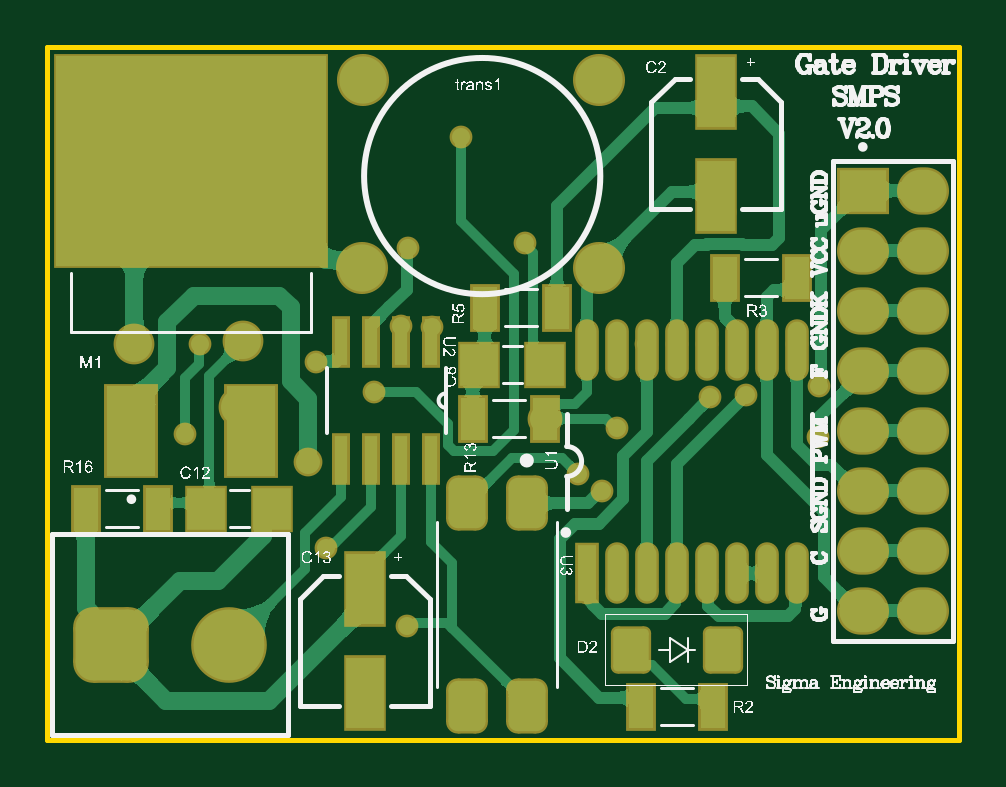
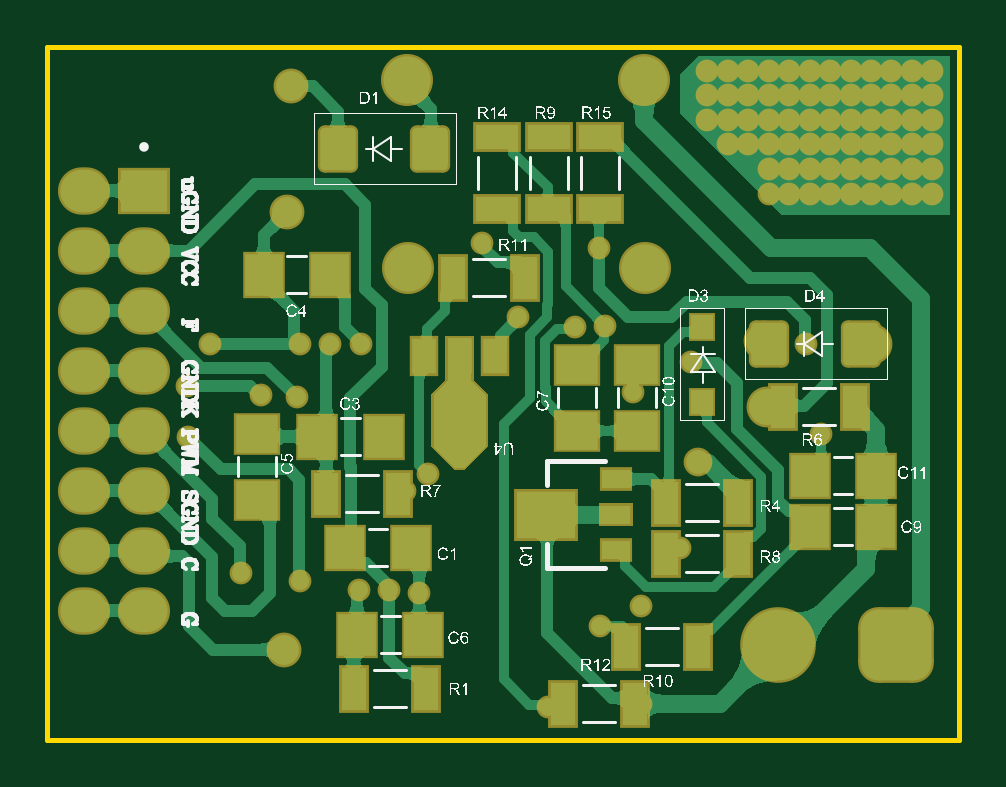
Circuit board: 10 layer files. Board 38.6 x 29.3 mm.
- bottom_copper: Gate_Driver_SMPS_V2.0_PCB5.GBL (49509 bytes)
- bottom_silk: Gate_Driver_SMPS_V2.0_PCB5.GBO (163109 bytes)
- paste: Gate_Driver_SMPS_V2.0_PCB5.GBP (2305 bytes)
- bottom_mask: Gate_Driver_SMPS_V2.0_PCB5.GBS (5561 bytes)
- outline: Gate_Driver_SMPS_V2.0_PCB5.GKO (397 bytes)
- outline: Gate_Driver_SMPS_V2.0_PCB5.GM1 (287 bytes)
- top_copper: Gate_Driver_SMPS_V2.0_PCB5.GTL (45457 bytes)
- top_silk: Gate_Driver_SMPS_V2.0_PCB5.GTO (135771 bytes)
- paste: Gate_Driver_SMPS_V2.0_PCB5.GTP (4302 bytes)
- top_mask: Gate_Driver_SMPS_V2.0_PCB5.GTS (5682 bytes)

=== bottom_copper: Gate_Driver_SMPS_V2.0_PCB5.GBL (49509 bytes, source omitted) ===
=== bottom_silk: Gate_Driver_SMPS_V2.0_PCB5.GBO (163109 bytes, source omitted) ===
=== paste: Gate_Driver_SMPS_V2.0_PCB5.GBP ===
G04*
G04 #@! TF.GenerationSoftware,Altium Limited,Altium Designer,22.5.1 (42)*
G04*
G04 Layer_Color=128*
%FSLAX25Y25*%
%MOIN*%
G70*
G04*
G04 #@! TF.SameCoordinates,0C7ABF94-C2AC-4CB0-9C94-541A5C69193A*
G04*
G04*
G04 #@! TF.FilePolarity,Positive*
G04*
G01*
G75*
%ADD22R,0.06299X0.07087*%
G04:AMPARAMS|DCode=23|XSize=59.06mil|YSize=70.87mil|CornerRadius=7.38mil|HoleSize=0mil|Usage=FLASHONLY|Rotation=0.000|XOffset=0mil|YOffset=0mil|HoleType=Round|Shape=RoundedRectangle|*
%AMROUNDEDRECTD23*
21,1,0.05906,0.05610,0,0,0.0*
21,1,0.04429,0.07087,0,0,0.0*
1,1,0.01476,0.02215,-0.02805*
1,1,0.01476,-0.02215,-0.02805*
1,1,0.01476,-0.02215,0.02805*
1,1,0.01476,0.02215,0.02805*
%
%ADD23ROUNDEDRECTD23*%
%ADD24R,0.04173X0.07165*%
%ADD60R,0.03937X0.05906*%
%ADD61R,0.04724X0.03150*%
%ADD63R,0.09843X0.07874*%
%ADD64R,0.07087X0.06299*%
%ADD65R,0.03701X0.04016*%
%ADD66R,0.07165X0.04173*%
G36*
X54859Y39075D02*
Y35923D01*
X59597D01*
Y39075D01*
X54859D01*
D02*
G37*
G36*
X87636Y48842D02*
Y57504D01*
X85274Y59866D01*
Y66953D01*
X81337D01*
Y59866D01*
X78975Y57504D01*
Y48842D01*
X82518Y45299D01*
X84093D01*
X87636Y48842D01*
D02*
G37*
D22*
X91388Y32000D02*
D03*
X102412D02*
D03*
X107000Y50500D02*
D03*
X95976D02*
D03*
X104900Y77500D02*
D03*
X115924D02*
D03*
X100400Y17500D02*
D03*
X89376D02*
D03*
X13888Y35500D02*
D03*
X24912D02*
D03*
X13888Y44000D02*
D03*
X24912D02*
D03*
D23*
X103577Y98500D02*
D03*
X88223D02*
D03*
X16323Y66000D02*
D03*
X31677D02*
D03*
D24*
X36884Y39500D02*
D03*
X48916D02*
D03*
X17400Y55500D02*
D03*
X29432D02*
D03*
X36884Y31000D02*
D03*
X48916D02*
D03*
X93484Y41000D02*
D03*
X105516D02*
D03*
X43484Y15500D02*
D03*
X55516D02*
D03*
X100916Y8500D02*
D03*
X88884D02*
D03*
X84416Y77000D02*
D03*
X72384D02*
D03*
X53984Y6000D02*
D03*
X66016D02*
D03*
D60*
X89211Y64000D02*
D03*
X77400D02*
D03*
D61*
X57235Y31594D02*
D03*
Y43406D02*
D03*
D63*
X68889Y37500D02*
D03*
D64*
X63700Y62512D02*
D03*
Y51488D02*
D03*
X117000Y51000D02*
D03*
Y39976D02*
D03*
X53777Y62512D02*
D03*
Y51488D02*
D03*
D65*
X42900Y56201D02*
D03*
Y68799D02*
D03*
D66*
X59900Y88484D02*
D03*
Y100516D02*
D03*
X77100D02*
D03*
Y88484D02*
D03*
X68400D02*
D03*
Y100516D02*
D03*
M02*

=== bottom_mask: Gate_Driver_SMPS_V2.0_PCB5.GBS ===
G04*
G04 #@! TF.GenerationSoftware,Altium Limited,Altium Designer,22.5.1 (42)*
G04*
G04 Layer_Color=16711935*
%FSLAX25Y25*%
%MOIN*%
G70*
G04*
G04 #@! TF.SameCoordinates,0C7ABF94-C2AC-4CB0-9C94-541A5C69193A*
G04*
G04*
G04 #@! TF.FilePolarity,Negative*
G04*
G01*
G75*
%ADD32R,0.07099X0.07887*%
G04:AMPARAMS|DCode=33|XSize=67.06mil|YSize=78.87mil|CornerRadius=11.38mil|HoleSize=0mil|Usage=FLASHONLY|Rotation=0.000|XOffset=0mil|YOffset=0mil|HoleType=Round|Shape=RoundedRectangle|*
%AMROUNDEDRECTD33*
21,1,0.06706,0.05610,0,0,0.0*
21,1,0.04429,0.07887,0,0,0.0*
1,1,0.02276,0.02215,-0.02805*
1,1,0.02276,-0.02215,-0.02805*
1,1,0.02276,-0.02215,0.02805*
1,1,0.02276,0.02215,0.02805*
%
%ADD33ROUNDEDRECTD33*%
%ADD34R,0.04973X0.07965*%
G04:AMPARAMS|DCode=38|XSize=126.11mil|YSize=126.11mil|CornerRadius=33.53mil|HoleSize=0mil|Usage=FLASHONLY|Rotation=0.000|XOffset=0mil|YOffset=0mil|HoleType=Round|Shape=RoundedRectangle|*
%AMROUNDEDRECTD38*
21,1,0.12611,0.05906,0,0,0.0*
21,1,0.05906,0.12611,0,0,0.0*
1,1,0.06706,0.02953,-0.02953*
1,1,0.06706,-0.02953,-0.02953*
1,1,0.06706,-0.02953,0.02953*
1,1,0.06706,0.02953,0.02953*
%
%ADD38ROUNDEDRECTD38*%
%ADD39C,0.12611*%
%ADD40O,0.08674X0.07887*%
%ADD41R,0.08674X0.07887*%
%ADD42C,0.08674*%
%ADD43C,0.03800*%
%ADD44C,0.06800*%
%ADD45C,0.05800*%
%ADD46C,0.04800*%
%ADD67R,0.04737X0.06706*%
%ADD68R,0.05524X0.03950*%
%ADD69R,0.10642X0.08674*%
%ADD70R,0.07887X0.07099*%
%ADD71R,0.04501X0.04816*%
%ADD72R,0.07965X0.04973*%
G36*
X54464Y39469D02*
Y35528D01*
X59991D01*
Y39469D01*
X54464D01*
D02*
G37*
G36*
X88030Y48842D02*
Y57504D01*
X85668Y59866D01*
Y67347D01*
X80943D01*
Y59866D01*
X78581Y57504D01*
Y48842D01*
X82518Y44905D01*
X84093D01*
X88030Y48842D01*
D02*
G37*
D32*
X91388Y32000D02*
D03*
X102412D02*
D03*
X107000Y50500D02*
D03*
X95976D02*
D03*
X104900Y77500D02*
D03*
X115924D02*
D03*
X100400Y17500D02*
D03*
X89376D02*
D03*
X13888Y35500D02*
D03*
X24912D02*
D03*
X13888Y44000D02*
D03*
X24912D02*
D03*
D33*
X103577Y98500D02*
D03*
X88223D02*
D03*
X16323Y66000D02*
D03*
X31677D02*
D03*
D34*
X36884Y39500D02*
D03*
X48916D02*
D03*
X17400Y55500D02*
D03*
X29432D02*
D03*
X36884Y31000D02*
D03*
X48916D02*
D03*
X93484Y41000D02*
D03*
X105516D02*
D03*
X43484Y15500D02*
D03*
X55516D02*
D03*
X100916Y8500D02*
D03*
X88884D02*
D03*
X84416Y77000D02*
D03*
X72384D02*
D03*
X53984Y6000D02*
D03*
X66016D02*
D03*
D38*
X10558Y15728D02*
D03*
D39*
X30242D02*
D03*
D40*
X135900Y31500D02*
D03*
Y41500D02*
D03*
X145900Y31500D02*
D03*
Y41500D02*
D03*
X135900Y71500D02*
D03*
Y61500D02*
D03*
X145900D02*
D03*
Y71500D02*
D03*
Y21500D02*
D03*
X135900D02*
D03*
Y51500D02*
D03*
X145900D02*
D03*
Y81500D02*
D03*
X135900D02*
D03*
X145900Y91500D02*
D03*
D41*
X135900D02*
D03*
D42*
X92000Y110000D02*
D03*
X52632Y110012D02*
D03*
X91908Y78536D02*
D03*
X52483Y78517D02*
D03*
D43*
X59000Y68900D02*
D03*
X64100Y68700D02*
D03*
X60100Y82000D02*
D03*
X124945Y65900D02*
D03*
X44800Y63000D02*
D03*
X128675Y58995D02*
D03*
X109900Y65900D02*
D03*
X99800D02*
D03*
X35182Y99200D02*
D03*
X38591D02*
D03*
X31773Y91000D02*
D03*
X28364D02*
D03*
X31773Y95100D02*
D03*
X28364D02*
D03*
X31773Y99200D02*
D03*
X11318Y91000D02*
D03*
X4500D02*
D03*
X18136D02*
D03*
X21545D02*
D03*
X14727D02*
D03*
X7909D02*
D03*
X24954D02*
D03*
X11318Y95100D02*
D03*
X4500D02*
D03*
X18136D02*
D03*
X21545D02*
D03*
X14727D02*
D03*
X7909D02*
D03*
X24954D02*
D03*
X14727Y99200D02*
D03*
X4500D02*
D03*
X7909D02*
D03*
X21545D02*
D03*
X24954D02*
D03*
X18136D02*
D03*
X11318D02*
D03*
X28364D02*
D03*
Y103300D02*
D03*
X14727D02*
D03*
X18136D02*
D03*
X11318D02*
D03*
X4500D02*
D03*
X7909D02*
D03*
X21545D02*
D03*
X35182D02*
D03*
X38591D02*
D03*
X31773D02*
D03*
X24954D02*
D03*
X42000D02*
D03*
X28364Y107400D02*
D03*
X14727D02*
D03*
X18136D02*
D03*
X11318D02*
D03*
X4500D02*
D03*
X7909D02*
D03*
X21545D02*
D03*
X35182D02*
D03*
X38591D02*
D03*
X31773D02*
D03*
X24954D02*
D03*
X42000D02*
D03*
Y111500D02*
D03*
X24954D02*
D03*
X31773D02*
D03*
X38591D02*
D03*
X35182D02*
D03*
X21545D02*
D03*
X7909D02*
D03*
X4500D02*
D03*
X11318D02*
D03*
X18136D02*
D03*
X14727D02*
D03*
X28364D02*
D03*
X23000Y51000D02*
D03*
X95000Y52000D02*
D03*
X88500Y44231D02*
D03*
X68500Y5500D02*
D03*
X53050Y22307D02*
D03*
X73500Y70500D02*
D03*
X53050Y6000D02*
D03*
X25500Y66000D02*
D03*
X116400Y57500D02*
D03*
X92400Y41500D02*
D03*
X110475Y57025D02*
D03*
X46500Y32000D02*
D03*
X128500Y50500D02*
D03*
X90000Y24500D02*
D03*
X100000Y25000D02*
D03*
X95000D02*
D03*
X59900Y19000D02*
D03*
X119746Y27796D02*
D03*
X109900Y26500D02*
D03*
X79582Y82751D02*
D03*
X104900Y65900D02*
D03*
X54400Y58000D02*
D03*
X68900Y100500D02*
D03*
D44*
X32000Y55500D02*
D03*
X14500Y66000D02*
D03*
X32600Y66500D02*
D03*
D45*
X112000Y88000D02*
D03*
X112577Y15000D02*
D03*
X111400Y109000D02*
D03*
X82916Y53500D02*
D03*
D46*
X43500Y46214D02*
D03*
D67*
X89211Y64000D02*
D03*
X77400D02*
D03*
D68*
X57235Y31594D02*
D03*
Y43406D02*
D03*
D69*
X68889Y37500D02*
D03*
D70*
X63700Y62512D02*
D03*
Y51488D02*
D03*
X117000Y51000D02*
D03*
Y39976D02*
D03*
X53777Y62512D02*
D03*
Y51488D02*
D03*
D71*
X42900Y56201D02*
D03*
Y68799D02*
D03*
D72*
X59900Y88484D02*
D03*
Y100516D02*
D03*
X77100D02*
D03*
Y88484D02*
D03*
X68400D02*
D03*
Y100516D02*
D03*
M02*

=== outline: Gate_Driver_SMPS_V2.0_PCB5.GKO ===
G04*
G04 #@! TF.GenerationSoftware,Altium Limited,Altium Designer,22.5.1 (42)*
G04*
G04 Layer_Color=16711935*
%FSLAX25Y25*%
%MOIN*%
G70*
G04*
G04 #@! TF.SameCoordinates,0C7ABF94-C2AC-4CB0-9C94-541A5C69193A*
G04*
G04*
G04 #@! TF.FilePolarity,Positive*
G04*
G01*
G75*
%ADD10C,0.00787*%
D10*
X152000Y0D02*
Y115500D01*
X0Y0D02*
X152000D01*
X0D02*
Y115500D01*
X152000D01*
M02*

=== outline: Gate_Driver_SMPS_V2.0_PCB5.GM1 ===
G04*
G04 #@! TF.GenerationSoftware,Altium Limited,Altium Designer,22.5.1 (42)*
G04*
G04 Layer_Color=16711935*
%FSLAX25Y25*%
%MOIN*%
G70*
G04*
G04 #@! TF.SameCoordinates,0C7ABF94-C2AC-4CB0-9C94-541A5C69193A*
G04*
G04*
G04 #@! TF.FilePolarity,Positive*
G04*
G01*
G75*
M02*

=== top_copper: Gate_Driver_SMPS_V2.0_PCB5.GTL (45457 bytes, source omitted) ===
=== top_silk: Gate_Driver_SMPS_V2.0_PCB5.GTO (135771 bytes, source omitted) ===
=== paste: Gate_Driver_SMPS_V2.0_PCB5.GTP ===
G04*
G04 #@! TF.GenerationSoftware,Altium Limited,Altium Designer,22.5.1 (42)*
G04*
G04 Layer_Color=8421504*
%FSLAX25Y25*%
%MOIN*%
G70*
G04*
G04 #@! TF.SameCoordinates,0C7ABF94-C2AC-4CB0-9C94-541A5C69193A*
G04*
G04*
G04 #@! TF.FilePolarity,Positive*
G04*
G01*
G75*
%ADD19R,0.08189X0.15000*%
%ADD20R,0.02200X0.07800*%
%ADD21R,0.06299X0.11811*%
%ADD22R,0.06299X0.07087*%
G04:AMPARAMS|DCode=23|XSize=59.06mil|YSize=70.87mil|CornerRadius=7.38mil|HoleSize=0mil|Usage=FLASHONLY|Rotation=0.000|XOffset=0mil|YOffset=0mil|HoleType=Round|Shape=RoundedRectangle|*
%AMROUNDEDRECTD23*
21,1,0.05906,0.05610,0,0,0.0*
21,1,0.04429,0.07087,0,0,0.0*
1,1,0.01476,0.02215,-0.02805*
1,1,0.01476,-0.02215,-0.02805*
1,1,0.01476,-0.02215,0.02805*
1,1,0.01476,0.02215,0.02805*
%
%ADD23ROUNDEDRECTD23*%
%ADD24R,0.04173X0.07165*%
%ADD25O,0.03150X0.09449*%
%ADD26R,0.03150X0.09449*%
G04:AMPARAMS|DCode=27|XSize=83.86mil|YSize=61.81mil|CornerRadius=15.45mil|HoleSize=0mil|Usage=FLASHONLY|Rotation=270.000|XOffset=0mil|YOffset=0mil|HoleType=Round|Shape=RoundedRectangle|*
%AMROUNDEDRECTD27*
21,1,0.08386,0.03091,0,0,270.0*
21,1,0.05295,0.06181,0,0,270.0*
1,1,0.03091,-0.01545,-0.02648*
1,1,0.03091,-0.01545,0.02648*
1,1,0.03091,0.01545,0.02648*
1,1,0.03091,0.01545,-0.02648*
%
%ADD27ROUNDEDRECTD27*%
G36*
X22799Y89531D02*
X17681D01*
Y94689D01*
X22799D01*
Y89531D01*
D02*
G37*
G36*
X15280D02*
X10161D01*
Y94689D01*
X15280D01*
Y89531D01*
D02*
G37*
G36*
X7760D02*
X2642D01*
Y94689D01*
X7760D01*
Y89531D01*
D02*
G37*
G36*
X22799Y80752D02*
X17681D01*
Y85909D01*
X22799D01*
Y80752D01*
D02*
G37*
G36*
X15280D02*
X10161D01*
Y85909D01*
X15280D01*
Y80752D01*
D02*
G37*
G36*
X7760D02*
X2642D01*
Y85909D01*
X7760D01*
Y80752D01*
D02*
G37*
G36*
X22799Y107091D02*
X17681D01*
Y112248D01*
X22799D01*
Y107091D01*
D02*
G37*
G36*
X15280D02*
X10161D01*
Y112248D01*
X15280D01*
Y107091D01*
D02*
G37*
G36*
X7760D02*
X2642D01*
Y112248D01*
X7760D01*
Y107091D01*
D02*
G37*
G36*
X22799Y98311D02*
X17681D01*
Y103469D01*
X22799D01*
Y98311D01*
D02*
G37*
G36*
X15280D02*
X10161D01*
Y103469D01*
X15280D01*
Y98311D01*
D02*
G37*
G36*
X7760D02*
X2642D01*
Y103469D01*
X7760D01*
Y98311D01*
D02*
G37*
G36*
X45358Y89531D02*
X40240D01*
Y94689D01*
X45358D01*
Y89531D01*
D02*
G37*
G36*
X37839D02*
X32721D01*
Y94689D01*
X37839D01*
Y89531D01*
D02*
G37*
G36*
X30319D02*
X25201D01*
Y94689D01*
X30319D01*
Y89531D01*
D02*
G37*
G36*
X45358Y80752D02*
X40240D01*
Y85909D01*
X45358D01*
Y80752D01*
D02*
G37*
G36*
X37839D02*
X32721D01*
Y85909D01*
X37839D01*
Y80752D01*
D02*
G37*
G36*
X30319D02*
X25201D01*
Y85909D01*
X30319D01*
Y80752D01*
D02*
G37*
G36*
X45358Y107091D02*
X40240D01*
Y112248D01*
X45358D01*
Y107091D01*
D02*
G37*
G36*
X37839D02*
X32721D01*
Y112248D01*
X37839D01*
Y107091D01*
D02*
G37*
G36*
X30319D02*
X25201D01*
Y112248D01*
X30319D01*
Y107091D01*
D02*
G37*
G36*
X45358Y98311D02*
X40240D01*
Y103469D01*
X45358D01*
Y98311D01*
D02*
G37*
G36*
X37839D02*
X32721D01*
Y103469D01*
X37839D01*
Y98311D01*
D02*
G37*
G36*
X30319D02*
X25201D01*
Y103469D01*
X30319D01*
Y98311D01*
D02*
G37*
D19*
X14000Y51500D02*
D03*
X34000D02*
D03*
D20*
X63900Y66200D02*
D03*
X58900D02*
D03*
X53900D02*
D03*
X48900D02*
D03*
Y46800D02*
D03*
X53900D02*
D03*
X58900D02*
D03*
X63900D02*
D03*
D21*
X111500Y108000D02*
D03*
Y90677D02*
D03*
X52900Y25161D02*
D03*
Y7839D02*
D03*
D22*
X83012Y62500D02*
D03*
X71988D02*
D03*
X26488Y38500D02*
D03*
X37512D02*
D03*
D23*
X97223Y15000D02*
D03*
X112577D02*
D03*
D24*
X110916Y5500D02*
D03*
X98884D02*
D03*
X112884Y77000D02*
D03*
X124916D02*
D03*
X72884Y72000D02*
D03*
X84916D02*
D03*
X82916Y53500D02*
D03*
X70884D02*
D03*
X18516Y38500D02*
D03*
X6484D02*
D03*
D25*
X124900Y65000D02*
D03*
X119900D02*
D03*
X114900D02*
D03*
X109900D02*
D03*
X104900D02*
D03*
X99900D02*
D03*
X94900D02*
D03*
X89900D02*
D03*
X124900Y27717D02*
D03*
X119900D02*
D03*
X114900D02*
D03*
X109900D02*
D03*
X104900D02*
D03*
X99900D02*
D03*
X94900D02*
D03*
D26*
X89900D02*
D03*
D27*
X79900Y5610D02*
D03*
X69900D02*
D03*
Y39390D02*
D03*
X79900D02*
D03*
M02*

=== top_mask: Gate_Driver_SMPS_V2.0_PCB5.GTS ===
G04*
G04 #@! TF.GenerationSoftware,Altium Limited,Altium Designer,22.5.1 (42)*
G04*
G04 Layer_Color=8388736*
%FSLAX25Y25*%
%MOIN*%
G70*
G04*
G04 #@! TF.SameCoordinates,0C7ABF94-C2AC-4CB0-9C94-541A5C69193A*
G04*
G04*
G04 #@! TF.FilePolarity,Negative*
G04*
G01*
G75*
%ADD28R,0.08989X0.15800*%
%ADD29R,0.45800X0.35800*%
%ADD30R,0.03000X0.08600*%
%ADD31R,0.07099X0.12611*%
%ADD32R,0.07099X0.07887*%
G04:AMPARAMS|DCode=33|XSize=67.06mil|YSize=78.87mil|CornerRadius=11.38mil|HoleSize=0mil|Usage=FLASHONLY|Rotation=0.000|XOffset=0mil|YOffset=0mil|HoleType=Round|Shape=RoundedRectangle|*
%AMROUNDEDRECTD33*
21,1,0.06706,0.05610,0,0,0.0*
21,1,0.04429,0.07887,0,0,0.0*
1,1,0.02276,0.02215,-0.02805*
1,1,0.02276,-0.02215,-0.02805*
1,1,0.02276,-0.02215,0.02805*
1,1,0.02276,0.02215,0.02805*
%
%ADD33ROUNDEDRECTD33*%
%ADD34R,0.04973X0.07965*%
%ADD35O,0.03950X0.10249*%
%ADD36R,0.03950X0.10249*%
G04:AMPARAMS|DCode=37|XSize=91.86mil|YSize=69.81mil|CornerRadius=19.45mil|HoleSize=0mil|Usage=FLASHONLY|Rotation=270.000|XOffset=0mil|YOffset=0mil|HoleType=Round|Shape=RoundedRectangle|*
%AMROUNDEDRECTD37*
21,1,0.09186,0.03091,0,0,270.0*
21,1,0.05295,0.06981,0,0,270.0*
1,1,0.03891,-0.01545,-0.02648*
1,1,0.03891,-0.01545,0.02648*
1,1,0.03891,0.01545,0.02648*
1,1,0.03891,0.01545,-0.02648*
%
%ADD37ROUNDEDRECTD37*%
G04:AMPARAMS|DCode=38|XSize=126.11mil|YSize=126.11mil|CornerRadius=33.53mil|HoleSize=0mil|Usage=FLASHONLY|Rotation=0.000|XOffset=0mil|YOffset=0mil|HoleType=Round|Shape=RoundedRectangle|*
%AMROUNDEDRECTD38*
21,1,0.12611,0.05906,0,0,0.0*
21,1,0.05906,0.12611,0,0,0.0*
1,1,0.06706,0.02953,-0.02953*
1,1,0.06706,-0.02953,-0.02953*
1,1,0.06706,-0.02953,0.02953*
1,1,0.06706,0.02953,0.02953*
%
%ADD38ROUNDEDRECTD38*%
%ADD39C,0.12611*%
%ADD40O,0.08674X0.07887*%
%ADD41R,0.08674X0.07887*%
%ADD42C,0.08674*%
%ADD43C,0.03800*%
%ADD44C,0.06800*%
%ADD45C,0.05800*%
%ADD46C,0.04800*%
D28*
X14000Y51500D02*
D03*
X34000D02*
D03*
D29*
X24000Y96500D02*
D03*
D30*
X63900Y66200D02*
D03*
X58900D02*
D03*
X53900D02*
D03*
X48900D02*
D03*
Y46800D02*
D03*
X53900D02*
D03*
X58900D02*
D03*
X63900D02*
D03*
D31*
X111500Y108000D02*
D03*
Y90677D02*
D03*
X52900Y25161D02*
D03*
Y7839D02*
D03*
D32*
X83012Y62500D02*
D03*
X71988D02*
D03*
X26488Y38500D02*
D03*
X37512D02*
D03*
D33*
X97223Y15000D02*
D03*
X112577D02*
D03*
D34*
X110916Y5500D02*
D03*
X98884D02*
D03*
X112884Y77000D02*
D03*
X124916D02*
D03*
X72884Y72000D02*
D03*
X84916D02*
D03*
X82916Y53500D02*
D03*
X70884D02*
D03*
X18516Y38500D02*
D03*
X6484D02*
D03*
D35*
X124900Y65000D02*
D03*
X119900D02*
D03*
X114900D02*
D03*
X109900D02*
D03*
X104900D02*
D03*
X99900D02*
D03*
X94900D02*
D03*
X89900D02*
D03*
X124900Y27717D02*
D03*
X119900D02*
D03*
X114900D02*
D03*
X109900D02*
D03*
X104900D02*
D03*
X99900D02*
D03*
X94900D02*
D03*
D36*
X89900D02*
D03*
D37*
X79900Y5610D02*
D03*
X69900D02*
D03*
Y39390D02*
D03*
X79900D02*
D03*
D38*
X10558Y15728D02*
D03*
D39*
X30242D02*
D03*
D40*
X135900Y31500D02*
D03*
Y41500D02*
D03*
X145900Y31500D02*
D03*
Y41500D02*
D03*
X135900Y71500D02*
D03*
Y61500D02*
D03*
X145900D02*
D03*
Y71500D02*
D03*
Y21500D02*
D03*
X135900D02*
D03*
Y51500D02*
D03*
X145900D02*
D03*
Y81500D02*
D03*
X135900D02*
D03*
X145900Y91500D02*
D03*
D41*
X135900D02*
D03*
D42*
X92000Y110000D02*
D03*
X52632Y110012D02*
D03*
X91908Y78536D02*
D03*
X52483Y78517D02*
D03*
D43*
X59000Y68900D02*
D03*
X64100Y68700D02*
D03*
X60100Y82000D02*
D03*
X124945Y65900D02*
D03*
X44800Y63000D02*
D03*
X128675Y58995D02*
D03*
X109900Y65900D02*
D03*
X99800D02*
D03*
X35182Y99200D02*
D03*
X38591D02*
D03*
X31773Y91000D02*
D03*
X28364D02*
D03*
X31773Y95100D02*
D03*
X28364D02*
D03*
X31773Y99200D02*
D03*
X11318Y91000D02*
D03*
X4500D02*
D03*
X18136D02*
D03*
X21545D02*
D03*
X14727D02*
D03*
X7909D02*
D03*
X24954D02*
D03*
X11318Y95100D02*
D03*
X4500D02*
D03*
X18136D02*
D03*
X21545D02*
D03*
X14727D02*
D03*
X7909D02*
D03*
X24954D02*
D03*
X14727Y99200D02*
D03*
X4500D02*
D03*
X7909D02*
D03*
X21545D02*
D03*
X24954D02*
D03*
X18136D02*
D03*
X11318D02*
D03*
X28364D02*
D03*
Y103300D02*
D03*
X14727D02*
D03*
X18136D02*
D03*
X11318D02*
D03*
X4500D02*
D03*
X7909D02*
D03*
X21545D02*
D03*
X35182D02*
D03*
X38591D02*
D03*
X31773D02*
D03*
X24954D02*
D03*
X42000D02*
D03*
X28364Y107400D02*
D03*
X14727D02*
D03*
X18136D02*
D03*
X11318D02*
D03*
X4500D02*
D03*
X7909D02*
D03*
X21545D02*
D03*
X35182D02*
D03*
X38591D02*
D03*
X31773D02*
D03*
X24954D02*
D03*
X42000D02*
D03*
Y111500D02*
D03*
X24954D02*
D03*
X31773D02*
D03*
X38591D02*
D03*
X35182D02*
D03*
X21545D02*
D03*
X7909D02*
D03*
X4500D02*
D03*
X11318D02*
D03*
X18136D02*
D03*
X14727D02*
D03*
X28364D02*
D03*
X23000Y51000D02*
D03*
X95000Y52000D02*
D03*
X88500Y44231D02*
D03*
X68500Y5500D02*
D03*
X53050Y22307D02*
D03*
X73500Y70500D02*
D03*
X53050Y6000D02*
D03*
X25500Y66000D02*
D03*
X116400Y57500D02*
D03*
X92400Y41500D02*
D03*
X110475Y57025D02*
D03*
X46500Y32000D02*
D03*
X128500Y50500D02*
D03*
X90000Y24500D02*
D03*
X100000Y25000D02*
D03*
X95000D02*
D03*
X59900Y19000D02*
D03*
X119746Y27796D02*
D03*
X109900Y26500D02*
D03*
X79582Y82751D02*
D03*
X104900Y65900D02*
D03*
X54400Y58000D02*
D03*
X68900Y100500D02*
D03*
D44*
X32000Y55500D02*
D03*
X14500Y66000D02*
D03*
X32600Y66500D02*
D03*
D45*
X112000Y88000D02*
D03*
X112577Y15000D02*
D03*
X111400Y109000D02*
D03*
X82916Y53500D02*
D03*
D46*
X43500Y46214D02*
D03*
M02*

